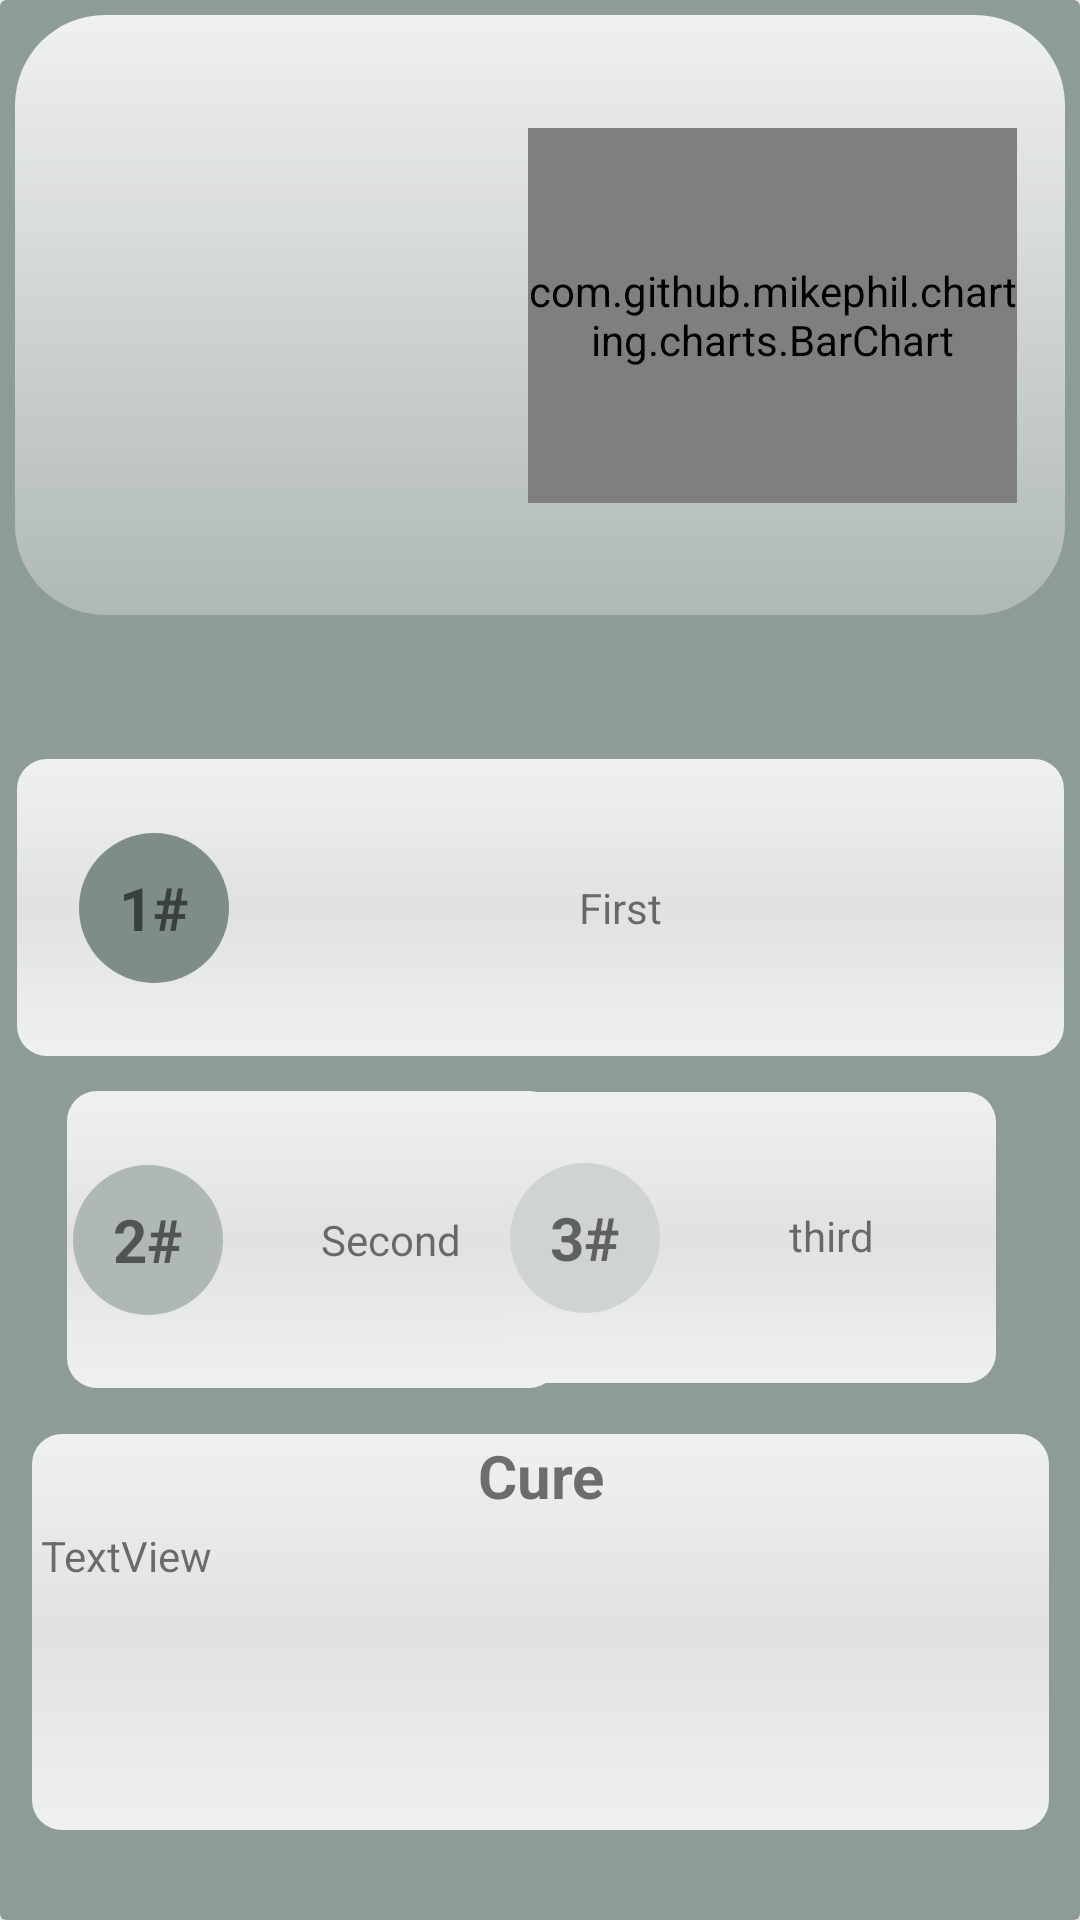

This screen was rendered from an Android layout file. Write that file and the resources it references.
<!-- AndroidManifest.xml: application theme Theme.MangoSurveyour -->
<!-- res/layout/reportcard.xml -->
<?xml version="1.0" encoding="utf-8"?>
<androidx.cardview.widget.CardView xmlns:android="http://schemas.android.com/apk/res/android"
    android:layout_width="match_parent"
    android:layout_height="600dp"
    xmlns:app="http://schemas.android.com/apk/res-auto"
    xmlns:tools="http://schemas.android.com/tools"
    app:cardCornerRadius="2dp"
    app:cardElevation="8dp"
    android:layout_margin="5dp"
    android:background="@drawable/imagesgraph"
    android:backgroundTint="@color/reportcolor"
    >

      <androidx.constraintlayout.widget.ConstraintLayout
          android:layout_width="match_parent"
          android:layout_height="match_parent">

         <androidx.constraintlayout.widget.ConstraintLayout
             android:layout_width="match_parent"
             android:layout_height="200dp"
             android:layout_marginStart="5dp"
             android:layout_marginTop="5dp"
             android:layout_marginEnd="5dp"
             android:background="@drawable/imagesgraph"
             app:layout_constraintEnd_toEndOf="parent"
             app:layout_constraintStart_toStartOf="parent"
             app:layout_constraintTop_toTopOf="parent">


            <ImageView
                android:id="@+id/featureimg"
                android:layout_width="146dp"
                android:layout_height="132dp"
                android:layout_alignParentStart="true"
                android:layout_alignParentEnd="true"
                android:layout_alignParentBottom="true"
                android:scaleType="centerCrop"
                app:layout_constraintBottom_toBottomOf="parent"
                app:layout_constraintEnd_toStartOf="@+id/bar_chart"
                app:layout_constraintHorizontal_bias="0.246"
                app:layout_constraintStart_toStartOf="parent"
                app:layout_constraintTop_toTopOf="parent"
                app:layout_constraintVertical_bias="0.602" />

            <com.github.mikephil.charting.charts.BarChart
                android:id="@+id/bar_chart"
                android:layout_width="163dp"

                android:layout_height="125dp"
                android:layout_alignParentStart="true"
                android:layout_alignParentTop="true"
                android:layout_alignParentEnd="true"
                android:layout_marginEnd="16dp"
                app:layout_constraintBottom_toBottomOf="parent"
                app:layout_constraintEnd_toEndOf="parent"
                app:layout_constraintTop_toTopOf="parent" />

         </androidx.constraintlayout.widget.ConstraintLayout>

         <androidx.constraintlayout.widget.ConstraintLayout
             android:id="@+id/constraintLayout2"
             android:layout_width="349dp"
             android:layout_height="99dp"
             android:layout_marginStart="5dp"
             android:layout_marginEnd="5dp"
             android:layout_marginBottom="288dp"
             android:background="@drawable/firstprediction"
             app:layout_constraintBottom_toBottomOf="parent"
             app:layout_constraintEnd_toEndOf="parent"
             app:layout_constraintHorizontal_bias="0.562"
             app:layout_constraintStart_toStartOf="parent">

            <TextView
                android:layout_width="50dp"
                android:layout_height="50dp"
                android:background="@drawable/firstcircle"
                android:gravity="center"
                android:text="1#"
                android:textSize="20sp"
                android:textStyle="bold"
                app:layout_constraintBottom_toBottomOf="parent"
                app:layout_constraintEnd_toStartOf="@+id/second"
                app:layout_constraintStart_toStartOf="parent"
                app:layout_constraintTop_toTopOf="parent" />

            <TextView
                android:id="@+id/second"
                android:layout_width="220dp"
                android:layout_height="47dp"
                android:layout_alignParentStart="true"
                android:layout_alignParentEnd="true"
                android:layout_alignParentBottom="true"
                android:gravity="center"
                android:text="First"
                app:layout_constraintBottom_toBottomOf="parent"
                app:layout_constraintEnd_toEndOf="parent"
                app:layout_constraintHorizontal_bias="0.705"
                app:layout_constraintStart_toStartOf="parent"
                app:layout_constraintTop_toTopOf="parent" />


         </androidx.constraintlayout.widget.ConstraintLayout>

         <androidx.constraintlayout.widget.ConstraintLayout
             android:layout_width="164dp"
             android:layout_height="99dp"
             android:layout_marginBottom="124dp"
             android:layout_marginEnd="3dp"
             android:background="@drawable/firstprediction"
             app:layout_constraintBottom_toBottomOf="parent"
             app:layout_constraintEnd_toEndOf="parent"
             app:layout_constraintHorizontal_bias="0.115"
             app:layout_constraintStart_toStartOf="parent"
             app:layout_constraintTop_toBottomOf="@+id/constraintLayout2"
             app:layout_constraintVertical_bias="0.178">

            <TextView
                android:id="@+id/textView5"
                android:layout_width="50dp"
                android:layout_height="50dp"
                android:layout_marginStart="2dp"
                android:background="@drawable/secondcircle"
                android:gravity="center"
                android:text="2#"
                android:textSize="20sp"

                android:textStyle="bold"
                app:layout_constraintBottom_toBottomOf="parent"
                app:layout_constraintStart_toStartOf="parent"
                app:layout_constraintTop_toTopOf="parent" />


            <TextView
                android:id="@+id/textView10"
                android:layout_width="102dp"
                android:layout_height="84dp"
                android:layout_alignParentStart="true"
                android:layout_alignParentEnd="true"
                android:layout_alignParentBottom="true"
                android:gravity="center"
                android:text="Second"
                app:layout_constraintBottom_toBottomOf="parent"
                app:layout_constraintEnd_toEndOf="parent"
                app:layout_constraintStart_toEndOf="@+id/textView5"
                app:layout_constraintTop_toTopOf="parent" />

         </androidx.constraintlayout.widget.ConstraintLayout>

         <androidx.constraintlayout.widget.ConstraintLayout
             android:layout_width="164dp"
             android:layout_height="97dp"
             android:layout_marginEnd="28dp"
             android:layout_marginBottom="124dp"
             android:background="@drawable/firstprediction"
             android:layout_marginStart="3dp"
             app:layout_constraintBottom_toBottomOf="parent"
             app:layout_constraintEnd_toEndOf="parent"
             app:layout_constraintTop_toBottomOf="@+id/constraintLayout2"
             app:layout_constraintVertical_bias="0.181">

            <TextView

                android:layout_width="50dp"
                android:layout_height="50dp"
                android:layout_marginStart="2dp"
                android:background="@drawable/thirdcircle"
                android:gravity="center"
                android:text="3#"
                android:textSize="20sp"

                android:textStyle="bold"
                app:layout_constraintBottom_toBottomOf="parent"
                app:layout_constraintStart_toStartOf="parent"
                app:layout_constraintTop_toTopOf="parent" />


            <TextView
                android:id="@+id/textView12"
                android:layout_width="102dp"
                android:layout_height="84dp"
                android:layout_alignParentStart="true"
                android:layout_alignParentEnd="true"
                android:layout_alignParentBottom="true"
                android:layout_marginEnd="4dp"
                android:gravity="center"
                android:text="third"
                app:layout_constraintBottom_toBottomOf="parent"

                app:layout_constraintEnd_toEndOf="parent"
                app:layout_constraintTop_toTopOf="parent"
                app:layout_constraintVertical_bias="0.461" />

         </androidx.constraintlayout.widget.ConstraintLayout>

         <androidx.constraintlayout.widget.ConstraintLayout
             android:layout_width="339dp"
             android:layout_height="132dp"
             app:layout_constraintBottom_toBottomOf="parent"
             app:layout_constraintEnd_toEndOf="parent"
             app:layout_constraintHorizontal_bias="0.507"
             app:layout_constraintStart_toStartOf="parent"
             app:layout_constraintTop_toBottomOf="@+id/constraintLayout2"
             app:layout_constraintVertical_bias="0.807"
             android:background="@drawable/firstprediction">

            <TextView
                android:layout_width="74dp"
                android:layout_height="28dp"
                android:text="Cure"
                android:textSize="20sp"
                android:textStyle="bold"
                app:layout_constraintEnd_toEndOf="parent"
                app:layout_constraintStart_toStartOf="parent"
                app:layout_constraintTop_toTopOf="parent"
                android:gravity="center"/>

            <TextView
                android:id="@+id/cure"
                android:layout_width="333dp"
                android:layout_height="89dp"
                android:layout_alignParentStart="true"
                android:layout_alignParentEnd="true"
                android:layout_alignParentBottom="true"
                android:layout_marginBottom="12dp"
                android:text="TextView"
                app:layout_constraintBottom_toBottomOf="parent"
                app:layout_constraintEnd_toEndOf="parent"
                app:layout_constraintStart_toStartOf="parent"
                android:layout_marginStart="10dp"
                android:layout_marginEnd="10dp"/>


         </androidx.constraintlayout.widget.ConstraintLayout>


   </androidx.constraintlayout.widget.ConstraintLayout>
</androidx.cardview.widget.CardView>
<!-- resources referenced by this layout -->
<resources>
  <color name="reportcolor">#8E9C97</color>
  <!-- drawable firstcircle (drawable) -->
  <shape xmlns:android="http://schemas.android.com/apk/res/android">
      <solid android:color="@color/first" />
      <corners android:radius="1000dp" /> 
  </shape>
  <!-- drawable firstprediction (drawable) -->
  <?xml version="1.0" encoding="utf-8"?>
  <shape xmlns:android="http://schemas.android.com/apk/res/android"
      android:shape="rectangle">
      <gradient
          android:startColor="@color/cardviewgreen"
          android:centerColor="@color/green"
          android:endColor="@color/cardviewgreen"
          android:angle="120"/>
      <corners
          android:radius="10dp"/>
  
  </shape>
  <!-- drawable imagesgraph (drawable) -->
  <?xml version="1.0" encoding="utf-8"?>
  <shape xmlns:android="http://schemas.android.com/apk/res/android"
      android:shape="rectangle">
      <gradient
          android:startColor="@color/cardviewgreen"
          android:centerColor="@color/cardviewgreens1"
          android:endColor="@color/cardviewgreen2"
          android:angle="120"/>
      <corners
          android:radius="30dp"/>
  
  </shape>
  <!-- drawable secondcircle (drawable) -->
  <shape xmlns:android="http://schemas.android.com/apk/res/android">
      <solid android:color="@color/second" />
      <corners android:radius="1000dp" /> 
  </shape>
  <!-- drawable thirdcircle (drawable) -->
  <shape xmlns:android="http://schemas.android.com/apk/res/android">
      <solid android:color="@color/third" />
      <corners android:radius="1000dp" /> 
  </shape>
  <style name="Theme.MangoSurveyour" parent="Theme.MaterialComponents.DayNight.NoActionBar">
          
          <item name="colorPrimary">@color/orginal</item>
          <item name="colorPrimaryVariant">@color/orginal</item>
          <item name="colorOnPrimary">@color/white</item>
          
          <item name="colorSecondary">@color/teal_200</item>
          <item name="colorSecondaryVariant">@color/teal_700</item>
          <item name="colorOnSecondary">@color/black</item>
          
          <item name="android:statusBarColor">?attr/colorPrimaryVariant</item>
          
      </style>
  <color name="first">#7E8D88</color>
  <color name="cardviewgreen">#EFF1F0</color>
  <color name="green">#E1E1E1</color>
  <color name="cardviewgreens1">#CFD4D2</color>
  <color name="cardviewgreen2">#AFB8B5</color>
  <color name="second">#AFB8B5</color>
  <color name="third">#CFD4D2</color>
  <color name="orginal">#b9c4b9</color>
  <color name="white">#FFFFFFFF</color>
  <color name="teal_200">#FF03DAC5</color>
  <color name="teal_700">#FF018786</color>
  <color name="black">#FF000000</color>
</resources>
